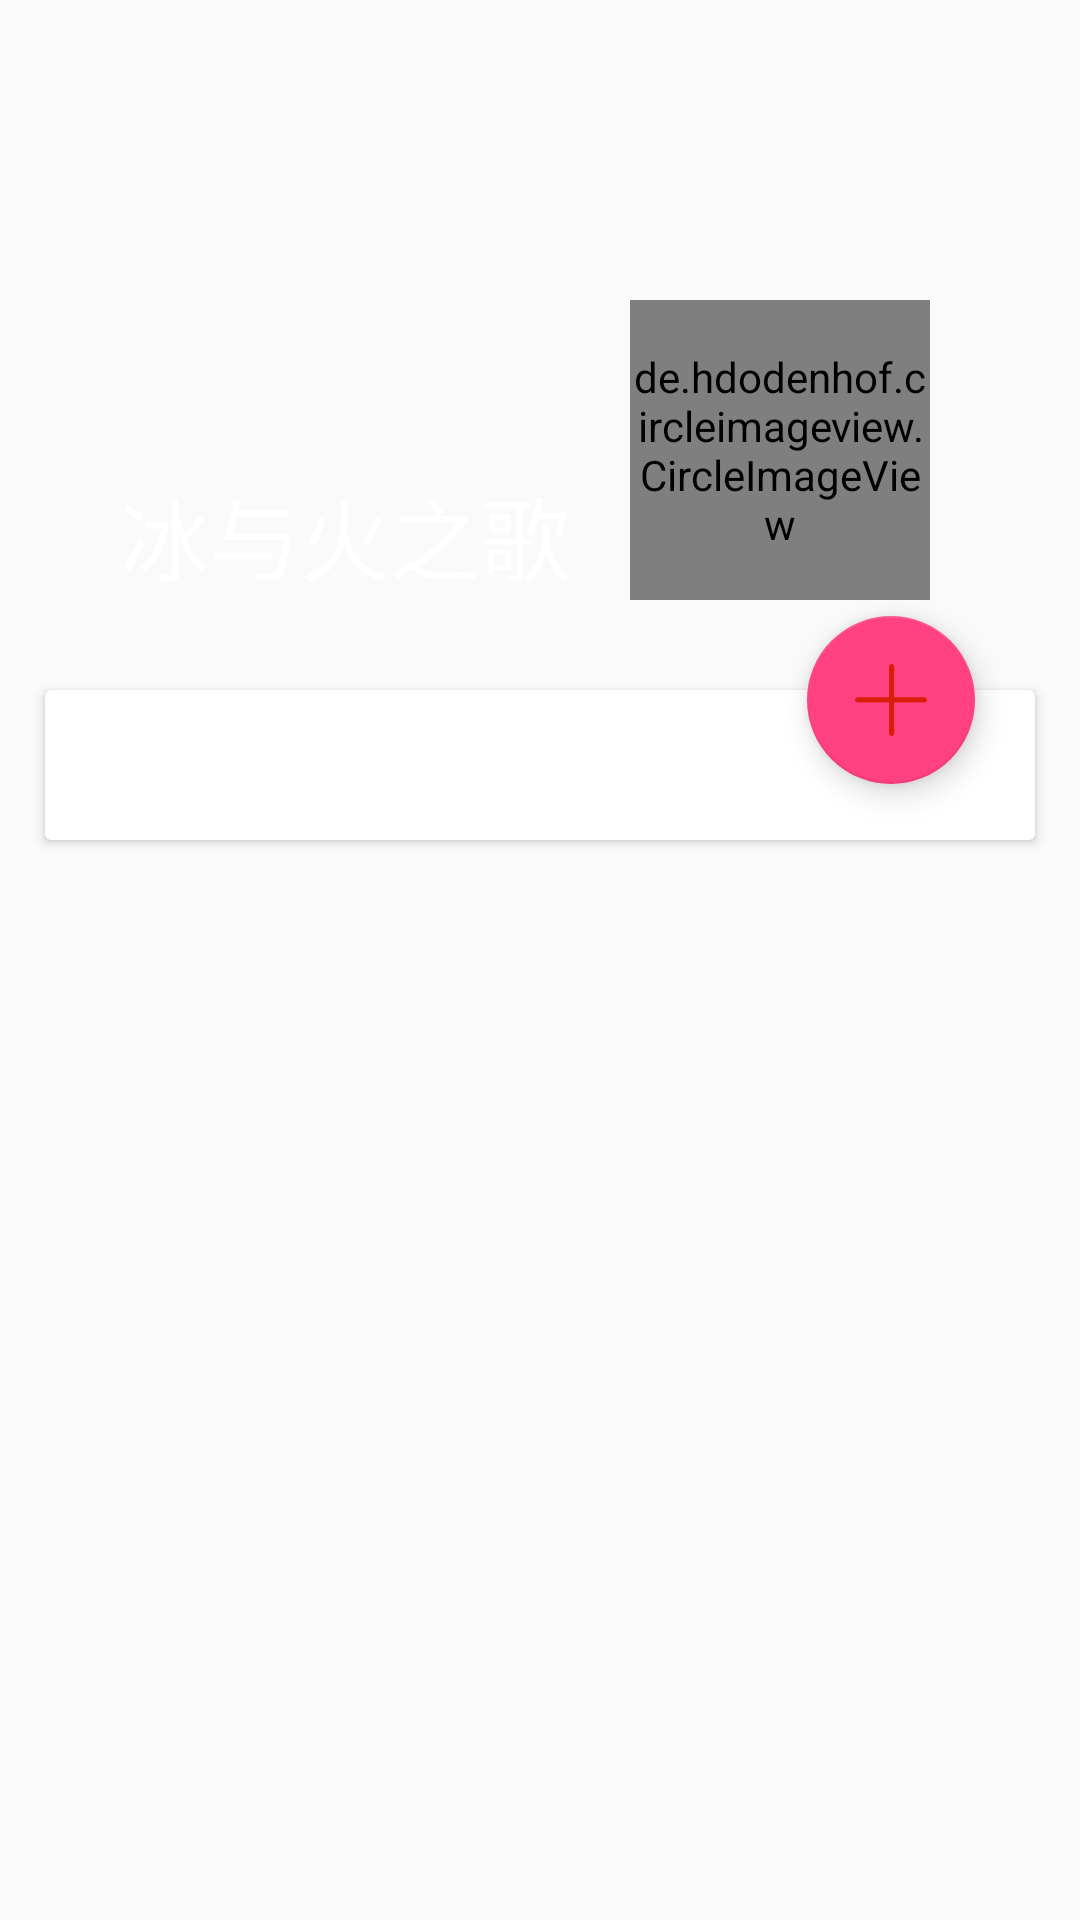

Android layout source for this screen:
<!-- AndroidManifest.xml: application theme AppTheme -->
<!-- res/layout/fragment_me.xml -->
<?xml version="1.0" encoding="utf-8"?>
<android.support.v4.widget.NestedScrollView xmlns:android="http://schemas.android.com/apk/res/android"
    xmlns:app="http://schemas.android.com/apk/res-auto"
    xmlns:tools="http://schemas.android.com/tools"
    android:fillViewport="true"
    android:layout_width="match_parent"
    android:layout_height="match_parent">



    <RelativeLayout
        android:layout_width="match_parent"
        android:layout_height="wrap_content"
        android:orientation="vertical" >

        <RelativeLayout
            android:id="@+id/fg_me_relativelayout"
            android:layout_width="match_parent"
            android:layout_height="250dp"
            android:layout_marginBottom="8dp"
            android:background="@drawable/photo_loding"
            app:layout_constraintBottom_toBottomOf="parent"
            app:layout_constraintEnd_toEndOf="parent"
            app:layout_constraintStart_toStartOf="parent"
            app:layout_constraintTop_toTopOf="parent">

            <de.hdodenhof.circleimageview.CircleImageView
                android:id="@+id/fg_me_head"
                android:layout_width="100dp"
                android:layout_height="100dp"
                android:layout_alignParentBottom="true"
                android:layout_alignParentEnd="true"
                android:layout_marginBottom="50dp"
                android:layout_marginEnd="50dp"
                android:src="@drawable/head" />

            <TextView
                android:id="@+id/fg_me_name"
                android:layout_width="wrap_content"
                android:layout_height="wrap_content"
                android:layout_alignBottom="@+id/fg_me_head"
                android:layout_marginEnd="20dp"
                android:layout_toStartOf="@+id/fg_me_head"
                android:text="冰与火之歌"
                android:textColor="@color/writeText"
                android:textSize="30sp" />

        </RelativeLayout>

        <android.support.v7.widget.CardView
            android:id="@+id/fg_me_cardview"
            android:layout_width="match_parent"
            android:layout_height="wrap_content"
            android:layout_alignParentTop="true"
            android:layout_centerHorizontal="true"
            android:layout_marginBottom="10dp"
            android:layout_marginEnd="30dp"
            android:layout_marginTop="230dp">

            <LinearLayout
                android:layout_width="match_parent"
                android:layout_height="wrap_content"
                android:layout_marginTop="40dp"
                android:orientation="vertical">

                <android.support.v7.widget.RecyclerView
                    android:id="@+id/fg_me_recycler"
                    android:layout_width="match_parent"
                    android:layout_height="wrap_content"
                    android:layout_marginBottom="10dp" />
            </LinearLayout>
        </android.support.v7.widget.CardView>

        <android.support.design.widget.FloatingActionButton
            android:id="@+id/fg_me_fab"
            android:layout_width="wrap_content"
            android:layout_height="wrap_content"
            android:layout_alignEnd="@id/fg_me_cardview"
            android:layout_alignTop="@id/fg_me_cardview"
            android:layout_marginEnd="20dp"
            android:layout_marginTop="-25dp"
            android:src="@drawable/icon_add"
            android:transitionName="loginFab"
            app:fabSize="normal" />

    </RelativeLayout>



</android.support.v4.widget.NestedScrollView>
<!-- resources referenced by this layout -->
<resources>
  <color name="writeText">#ffffff</color>
  <!-- drawable icon_add: png bitmap (drawable, 2699 bytes) -->
  <style name="AppTheme" parent="Theme.AppCompat.Light.DarkActionBar">
          
          <item name="android:windowContentTransitions">true</item>
          <item name="colorPrimary">@color/colorPrimary</item>
          <item name="colorPrimaryDark">@color/colorPrimaryDark</item>
          <item name="colorAccent">@color/colorAccent</item>
          <item name="windowActionBar">false</item>
          <item name="windowNoTitle">true</item>
          <item name="android:windowTranslucentStatus"> true </item>
  
      </style>
  <color name="colorPrimary">#db4d46</color>
  <color name="colorPrimaryDark">#000000</color>
  <color name="colorAccent">#FF4081</color>
</resources>
